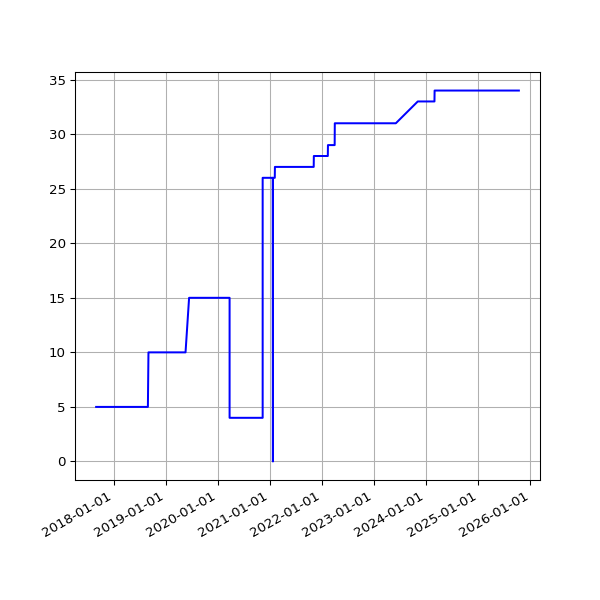

The file beside this chart, header and first rows:
date, value
2017-08-30 05:40:21 +0100, 5
2017-08-31 05:58:09 +0100, 5
2017-09-01 05:46:33 +0100, 5
2017-09-02 05:47:13 +0100, 5
2017-09-03 05:46:09 +0100, 5
2017-09-04 05:43:33 +0100, 5
2017-09-05 05:44:36 +0100, 5
2017-09-06 05:45:45 +0100, 5
2017-09-07 05:45:26 +0100, 5
2017-09-08 05:43:55 +0100, 5
2017-09-09 05:58:56 +0100, 5
2017-09-10 06:06:28 +0100, 5
2017-09-12 06:00:22 +0100, 5
2017-09-13 06:03:49 +0100, 5
2017-09-14 06:07:11 +0100, 5
2017-09-15 06:08:14 +0100, 5
2017-09-16 06:03:38 +0100, 5
2017-09-17 06:06:52 +0100, 5
2017-09-18 06:05:33 +0100, 5
2017-09-19 06:06:18 +0100, 5
2017-09-20 06:07:26 +0100, 5
2017-09-21 06:07:17 +0100, 5
2017-09-22 06:10:41 +0100, 5
2017-09-23 06:09:58 +0100, 5
2017-09-24 06:05:40 +0100, 5
2017-09-25 06:04:02 +0100, 5
2017-09-26 06:05:00 +0100, 5
2017-09-27 06:04:44 +0100, 5
2017-09-28 06:06:47 +0100, 5
2017-09-29 06:34:56 +0100, 5
2017-09-30 06:31:17 +0100, 5
2017-10-01 06:20:22 +0100, 5
2017-10-02 06:56:19 +0100, 5
2017-10-03 06:50:29 +0100, 5
2017-10-04 06:34:24 +0100, 5
2017-10-05 06:23:34 +0100, 5
2017-10-06 06:14:22 +0100, 5
2017-10-08 06:10:11 +0100, 5
2017-10-10 06:19:06 +0100, 5
2017-10-11 06:19:52 +0100, 5
2017-10-13 06:03:34 +0100, 5
2017-10-14 06:21:09 +0100, 5
2017-10-15 06:13:21 +0100, 5
2017-10-16 06:08:39 +0100, 5
2017-10-17 06:30:11 +0100, 5
2017-10-18 06:07:48 +0100, 5
2017-10-19 06:17:38 +0100, 5
2017-10-20 06:40:17 +0100, 5
2017-10-21 06:14:54 +0100, 5
2017-10-22 06:11:47 +0100, 5
2017-10-23 06:09:58 +0100, 5
2017-10-24 06:12:38 +0100, 5
2017-10-27 06:06:09 +0100, 5
2017-10-28 08:56:43 +0100, 5
2017-10-30 06:19:42 +0000, 5
2017-10-31 06:10:27 +0000, 5
2017-11-01 06:12:32 +0000, 5
2017-11-07 06:07:43 +0000, 5
2017-11-10 06:15:34 +0000, 5
2017-11-11 06:09:17 +0000, 5
... 2,584 more rows
